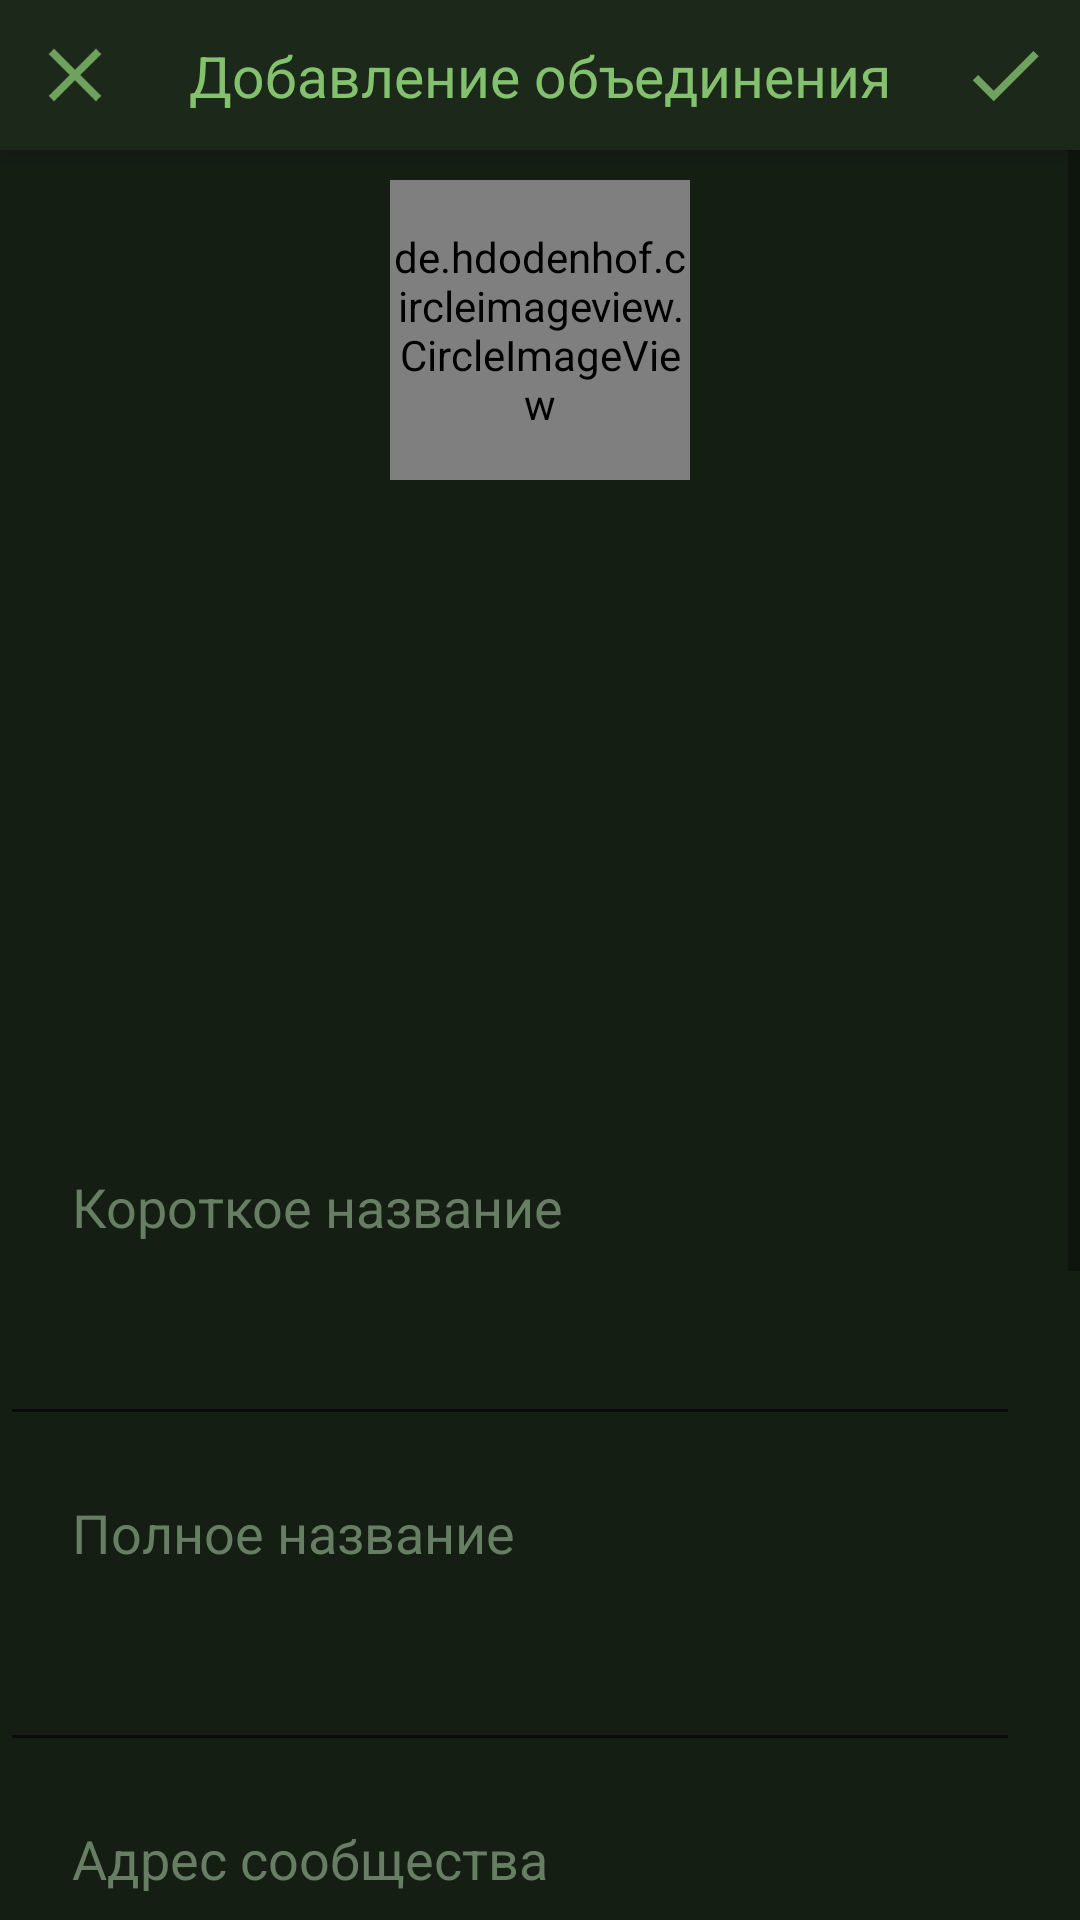

Here is an Android app screen rendered from its layout file. Give the layout XML and the strings, colors and styles it references.
<!-- AndroidManifest.xml: application theme AppTheme -->
<!-- res/layout/activity_add_unity.xml -->
<?xml version="1.0" encoding="utf-8"?>
<RelativeLayout xmlns:android="http://schemas.android.com/apk/res/android"
    xmlns:app="http://schemas.android.com/apk/res-auto"
    xmlns:tools="http://schemas.android.com/tools"
    android:layout_width="match_parent"
    android:layout_height="match_parent"
    tools:context=".activities.AddUnityActivity">

    <androidx.appcompat.widget.Toolbar
        android:id="@+id/toolbar_up"
        style="@style/toolbar"
        android:elevation="4dp"
        app:contentInsetStart="0dp"
        tools:ignore="MissingConstraints">
        <androidx.constraintlayout.widget.ConstraintLayout
            android:layout_width="match_parent"
            android:layout_height="wrap_content"
            android:scrollbars="none">

            <TextView
                android:id="@+id/text_toolbar_up"
                style="@style/toolbar_text"
                app:layout_constraintStart_toStartOf="parent"
                app:layout_constraintEnd_toEndOf="parent"
                app:layout_constraintTop_toTopOf="parent"
                app:layout_constraintBottom_toBottomOf="parent"
                android:text="Добавление объединения"/>

            <ImageView
                android:id="@+id/icon_done"
                android:layout_width="50dp"
                android:layout_height="50dp"
                android:padding="10dp"
                app:layout_constraintRight_toRightOf="parent"
                app:layout_constraintTop_toTopOf="parent"
                app:layout_constraintBottom_toBottomOf="parent"
                android:src="@drawable/ic_check_selector"
                />
            <ImageView
                android:id="@+id/icon_exit"
                style="@style/button_toolbar"
                app:layout_constraintStart_toStartOf="parent"
                app:layout_constraintTop_toTopOf="parent"
                app:layout_constraintBottom_toBottomOf="parent"
                android:src="@drawable/ic_close_selector"
                />

        </androidx.constraintlayout.widget.ConstraintLayout>
    </androidx.appcompat.widget.Toolbar>

    <ScrollView
        android:layout_width="match_parent"
        android:layout_height="match_parent"
        android:layout_below="@id/toolbar_up">
        <androidx.constraintlayout.widget.ConstraintLayout
            android:layout_width="match_parent"
            android:layout_height="wrap_content">

            <de.hdodenhof.circleimageview.CircleImageView
                android:layout_marginTop="10dp"
                android:id="@+id/unity_image"
                android:layout_width="100dp"
                android:layout_height="100dp"
                android:src="@drawable/reg_icon"
                app:layout_constraintStart_toStartOf="parent"
                app:layout_constraintEnd_toEndOf="parent"
                app:layout_constraintTop_toTopOf="parent"/>

            <ImageView
                android:id="@+id/bg_img_unity"
                android:layout_width="match_parent"
                android:layout_height="200dp"
                android:layout_marginTop="10dp"
                android:layout_marginBottom="10dp"
                app:layout_constraintStart_toStartOf="parent"
                app:srcCompat="@drawable/nature_004"
                app:layout_constraintTop_toBottomOf="@id/unity_image"

                />

            <TextView
                android:id="@+id/label_name"
                style="@style/view_text"
                android:text="Короткое название"
                app:layout_constraintTop_toBottomOf="@id/bg_img_unity"
                app:layout_constraintStart_toStartOf="parent"/>

            <EditText
                android:id="@+id/text_name"
                style="@style/info_input"
                app:layout_constraintTop_toBottomOf="@id/label_name"
                android:inputType="textShortMessage"
                app:layout_constraintStart_toStartOf="parent"/>

            <TextView
                android:id="@+id/label_fullname"
                style="@style/view_text"
                android:text="Полное название"
                app:layout_constraintTop_toBottomOf="@id/text_name"
                app:layout_constraintStart_toStartOf="parent"/>

            <EditText
                android:id="@+id/text_fullname"
                style="@style/info_input"
                app:layout_constraintTop_toBottomOf="@id/label_fullname"
                android:inputType="textShortMessage"
                app:layout_constraintStart_toStartOf="parent"/>

            <TextView
                android:id="@+id/label_vk"
                style="@style/view_text"
                android:text="Адрес сообщества"
                app:layout_constraintTop_toBottomOf="@id/text_fullname"
                app:layout_constraintStart_toStartOf="parent"/>

            <TextView
                android:id="@+id/help_vk"
                android:layout_width="wrap_content"
                android:layout_height="wrap_content"
                android:textSize="18dp"
                android:layout_marginStart="10dp"
                android:textColor="@color/grey"
                app:layout_constraintStart_toStartOf="parent"
                app:layout_constraintEnd_toStartOf="@id/text_vk"
                app:layout_constraintTop_toTopOf="@id/text_vk"
                app:layout_constraintBottom_toBottomOf="@id/text_vk"
                android:text="https://vk.me/"/>

            <EditText
                android:id="@+id/text_vk"
                style="@style/info_input"
                android:layout_width="0dp"
                app:layout_constraintTop_toBottomOf="@id/label_vk"
                app:layout_constraintStart_toEndOf="@id/help_vk"
                android:paddingStart="1dp"
                android:inputType="textShortMessage"
                app:layout_constraintEnd_toEndOf="parent"/>

            <TextView
                android:id="@+id/label_sort"
                style="@style/view_text"
                android:text="Сортировочное слово"
                app:layout_constraintTop_toBottomOf="@id/text_vk"
                app:layout_constraintStart_toStartOf="parent"/>

            <EditText
                android:id="@+id/text_sort"
                style="@style/info_input"
                app:layout_constraintTop_toBottomOf="@id/label_sort"
                app:layout_constraintStart_toStartOf="parent"/>

            <TextView
                android:id="@+id/label_text"
                style="@style/view_text"
                android:text="Описание"
                app:layout_constraintTop_toBottomOf="@id/text_sort"
                app:layout_constraintStart_toStartOf="parent"/>

            <EditText
                android:id="@+id/text_text"
                style="@style/info_input"
                app:layout_constraintTop_toBottomOf="@id/label_text"
                app:layout_constraintStart_toStartOf="parent"/>

            <Button
                android:id="@+id/persons_btn"
                style="@style/registr_btn"
                app:layout_constraintTop_toBottomOf="@id/text_text"
                app:layout_constraintStart_toStartOf="parent"
                app:layout_constraintEnd_toEndOf="parent"
                android:text="Участники: 0"/>




        </androidx.constraintlayout.widget.ConstraintLayout>
    </ScrollView>
</RelativeLayout>
<!-- resources referenced by this layout -->
<resources>
  <color name="grey">#AAA</color>
  <!-- drawable ic_check_selector (drawable) -->
  <?xml version="1.0" encoding="utf-8"?>
  <selector xmlns:android="http://schemas.android.com/apk/res/android">
  <item android:drawable="@drawable/ic_check_click" android:state_pressed="true"/>
  <item android:drawable="@drawable/ic_check"/>
      
  
  </selector>
  <!-- drawable ic_close_selector (drawable) -->
  <?xml version="1.0" encoding="utf-8"?>
  <selector xmlns:android="http://schemas.android.com/apk/res/android">
      <item android:drawable="@drawable/ic_close_click" android:state_pressed="true"/>
      <item android:drawable="@drawable/ic_close"/>
  </selector>
  <style name="button_toolbar">
          <item name="android:layout_width">50dp</item>
          <item name="android:layout_height">50dp</item>
          <item name="android:padding">10dp</item>
      </style>
  <style name="info_input">
          <item name="android:layout_width">match_parent</item>
          <item name="android:layout_height">wrap_content</item>
          <item name="android:layout_marginEnd">20dp</item>
          <item name="android:layout_marginTop">20dp</item>
          <item name="android:textColor">@color/colorText</item>
          <item name="android:padding">10dp</item>
      </style>
  <style name="registr_btn" parent="login_input">
          <item name="android:background">@drawable/login_btn_bg</item>
          <item name="android:textColor">@color/colorText</item>
          <item name="android:textAllCaps">false</item>
      </style>
  <style name="toolbar">
          <item name="android:layout_width">match_parent</item>
          <item name="android:layout_height">50dp</item>
          <item name="android:background">@color/colorBgView</item>
          <item name="android:elevation">4dp</item>
      </style>
  <style name="toolbar_text">
          <item name="android:layout_width">wrap_content</item>
          <item name="android:layout_height">match_parent</item>
          <item name="android:textSize">19sp</item>
          <item name="android:textColor">@color/colorBigText</item>
      </style>
  <color name="colorText">#ffffff</color>
  <color name="colorBgView">#1c281a</color>
  <color name="colorBigText">#83c16e</color>
  <color name="colorEditText">#677e64</color>
  <color name="colorPrimary">#202e1d</color>
  <color name="colorPrimaryDark">#1c281a</color>
  <color name="colorAccent">#D81B60</color>
  <color name="colorBG">#141e13</color>
  <!-- drawable login_input_bg (drawable) -->
  <?xml version="1.0" encoding="utf-8"?>
  <selector xmlns:android="http://schemas.android.com/apk/res/android">
      <item>
          <shape>
              <stroke android:color="@color/grey" android:width="1dp"/>
              <corners android:radius="3dp"/>
              <solid android:color="@color/colorEditText"/>
          </shape>
      </item>
  </selector>
  <color name="colorButton">#4c9141</color>
  <style name="YDialogPositiveButton" parent="YDialogButton">
          <item name="android:textColor">@color/colorBigText</item>
      </style>
  <style name="YDialogNegativeButton" parent="YDialogButton" />
  <style name="YDialogNeutralButton" parent="YDialogButton" />
  <dimen name="dialog_line_spacing">2dp</dimen>
  <dimen name="dialog_text_size">16sp</dimen>
  <style name="YDialogTitleTextAppearance" parent="Theme.MaterialComponents.Dialog.Alert">
          <item name="android:textSize">@dimen/dialog_title_size</item>
      </style>
  <style name="YDialogButton" parent="@style/Widget.MaterialComponents.Button.TextButton.Dialog">
          <item name="android:textColor">@color/colorBigText</item>
          <item name="android:textSize">@dimen/dialog_buttons_size</item>
      </style>
  <dimen name="dialog_title_size">20sp</dimen>
  <dimen name="dialog_buttons_size">14sp</dimen>
</resources>
